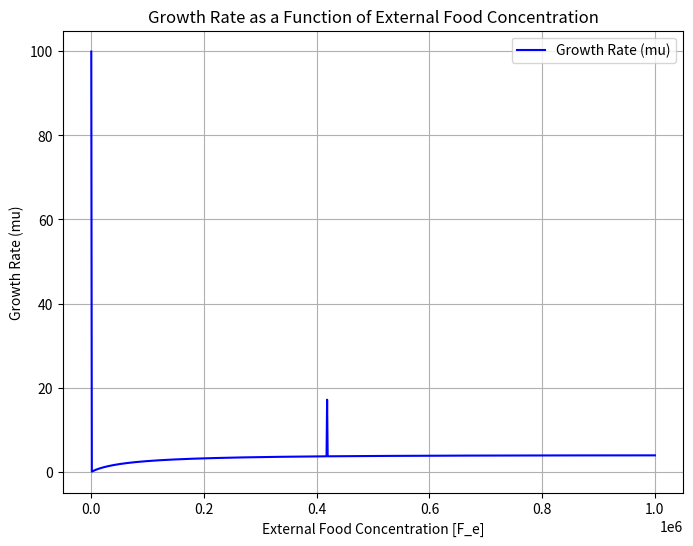

Reproduce this figure in Python.
import numpy as np
import matplotlib.pyplot as plt
from scipy.integrate import odeint

# Parameters
k_F = 0.04  # h^-1 µm^3
F_e = 6e4  # µm^-3
K_F = k_F * F_e
k_P = 5e-3  # h^-1 µm^3
k_W = 1e-3  # h^-1 µm^3
k = 5e-4  # h^-1 µm^3
m_T = 500
m_R = 10000
theta_T = theta_R = theta = 4e14  # µm^-3
theta_W = 1e7  # µm^-3
v_P = v_T = v_R = v_W = v_F = 1e-8  # µm^3
V_c = 1.0  # µm^3

# Initial conditions
P0 = 1e6
T0 = 1e6
R0 = 1e6
W0 = 1e6
F0 = 1e6
y0 = [P0, T0, R0, W0, F0]

# Time points
t = np.linspace(0, 10, 1000)  # 0 to 10 hours

# External food concentration range
F_e_range = np.linspace(0, 1e6, 1000)  

# Define the system of ODEs
def model(y, t, K_F, k_P, k_W, k, m_T, m_R, theta_T, theta_R, theta_W, v_P, v_T, v_R, v_W, v_F):
    P, T, R, W, F = y
    V = v_P * P + v_T * T + v_R * R + v_W * W + v_F * F
    f_R = theta_R / (theta_R + pow((W/V), 2.0))
    f_T = pow((W/V), 2.0) / (theta_T + pow((W/V), 2.0))
    h_W = theta_W / (theta_W + (P/V))

    K_P = k_P * F / V
    K_W = k_W * F / V

    dPdt = K_P * T - k * R * P / V
    dTdt = (k / m_T) * (R * P / V) * f_T
    dRdt = (k / m_R) * (R * P / V) * f_R
    dWdt = K_W * T * h_W
    dFdt = K_F * T - K_P * T - K_W * T * h_W
    

    return [dPdt, dTdt, dRdt, dWdt, dFdt]

# Initialize array to store growth rates
mu_values = []

# Simulate for each F_e and calculate mu
for F_e in F_e_range:
    # Solve the system of ODEs
    K_F = k_F * F_e
    solution = odeint(model, y0, t, args=(K_F, k_P, k_W, k, m_T, m_R, theta_T, theta_R, theta_W, v_P, v_T, v_R, v_W, v_F))
    
    # Calculate growth rate (mu) at the final time point (or average over time)
    T = solution[:, 1]
    dTdt = np.gradient(T, t)  # Compute the derivative of P
    mu = dTdt[-1] / T[-1]  # Growth rate at the final time point
    mu_values.append(mu)

# Plot mu vs F_e
plt.figure(figsize=(8, 6))
plt.plot(F_e_range, mu_values, label='Growth Rate (mu)', color='b')
plt.xlabel('External Food Concentration [F_e]')
plt.ylabel('Growth Rate (mu)')
plt.title('Growth Rate as a Function of External Food Concentration')
plt.legend()
plt.grid(True)
plt.show()
